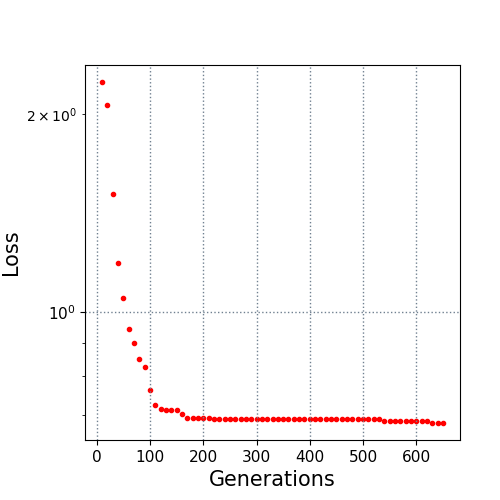

Data behind this chart, as committed beside it:
10.0, 2.236517
20.0, 2.062
30.0, 1.51
40.0, 1.187
50.0, 1.05
60.0, 0.9428
70.0, 0.8993
80.0, 0.8506
90.0, 0.8254
100.0, 0.7613
110.0, 0.7234
120.0, 0.7124
130.0, 0.711
140.0, 0.711
150.0, 0.711
160.0, 0.7024
170.0, 0.6907
180.0, 0.6907
190.0, 0.6907
200.0, 0.6907
210.0, 0.6907
220.0, 0.6898
230.0, 0.6898
240.0, 0.6898
250.0, 0.6898
260.0, 0.6898
270.0, 0.6898
280.0, 0.6898
290.0, 0.6898
300.0, 0.6898
310.0, 0.6898
320.0, 0.6898
330.0, 0.6898
340.0, 0.6898
350.0, 0.6898
360.0, 0.6898
370.0, 0.6898
380.0, 0.6891
390.0, 0.6891
400.0, 0.6891
410.0, 0.6891
420.0, 0.6891
430.0, 0.6891
440.0, 0.6891
450.0, 0.6891
460.0, 0.6891
470.0, 0.6891
480.0, 0.6891
490.0, 0.6891
500.0, 0.6891
510.0, 0.6891
520.0, 0.6891
530.0, 0.6891
540.0, 0.6833
550.0, 0.6833
560.0, 0.6833
570.0, 0.6833
580.0, 0.6833
590.0, 0.6833
600.0, 0.6833
610.0, 0.6833
... 4 more rows
